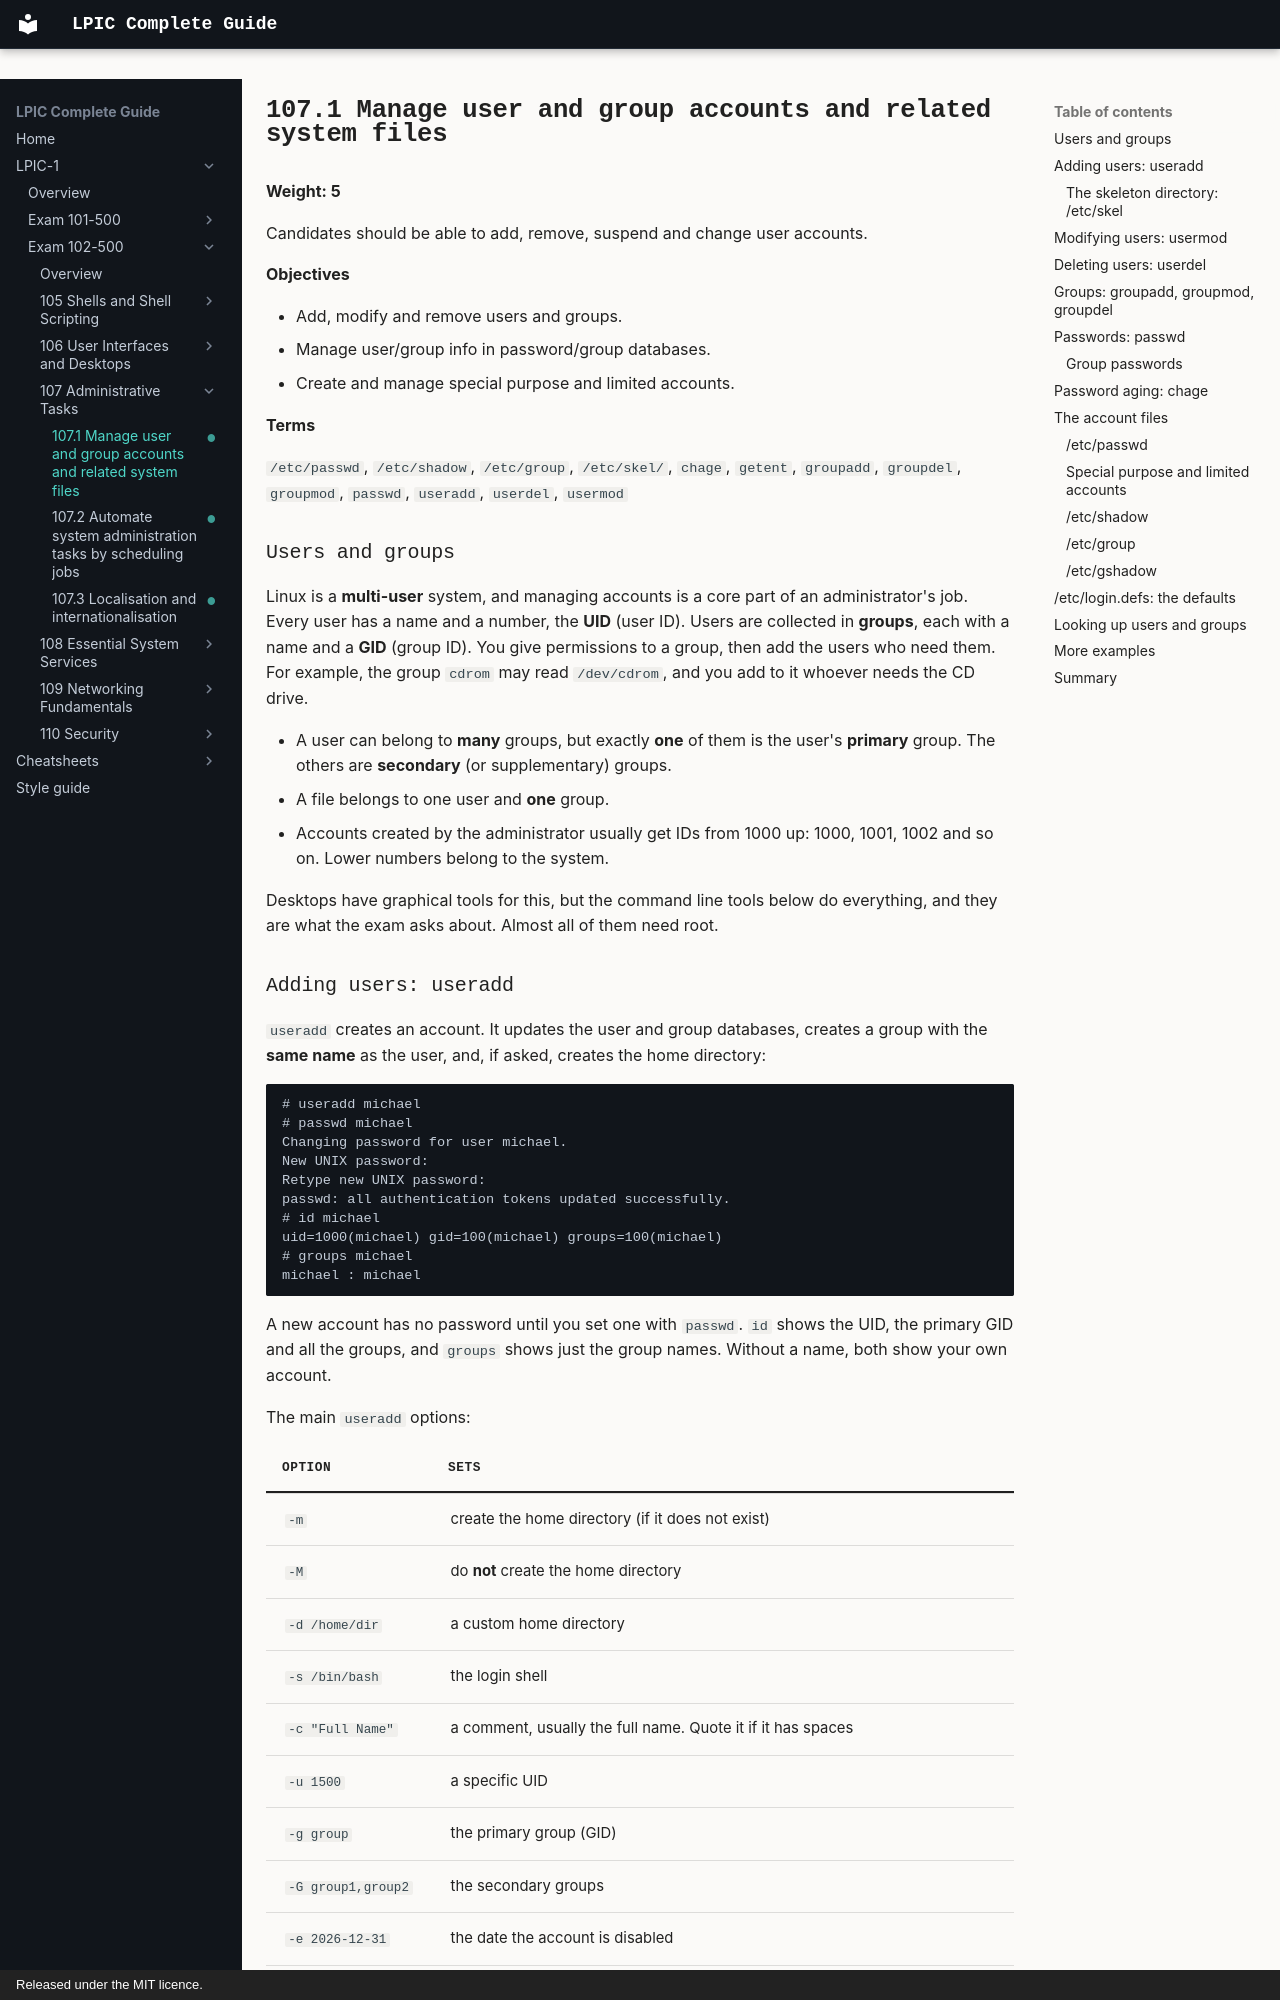

repository: AmraniCh/lpic-complete-guide · page: exam-102/107-administrative-tasks/107.1-manage-user-and-group-accounts/index.html · generator: mkdocs · copyright: Released under the MIT licence.

---
objective: "107.1"
weight: 5
status: written
description: "Manage user and group accounts and related system files. Candidates should be able to add, remove, suspend and change user accounts."
---

# 107.1 Manage user and group accounts and related system files

**Weight: 5**

Candidates should be able to add, remove, suspend and change user accounts.

**Objectives**

- Add, modify and remove users and groups.
- Manage user/group info in password/group databases.
- Create and manage special purpose and limited accounts.

**Terms**

`/etc/passwd`, `/etc/shadow`, `/etc/group`, `/etc/skel/`, `chage`, `getent`, `groupadd`, `groupdel`, `groupmod`, `passwd`, `useradd`, `userdel`, `usermod`

### Users and groups

Linux is a **multi-user** system, and managing accounts is a core part of an administrator's job. Every user has a name and a number, the **UID** (user ID). Users are collected in **groups**, each with a name and a **GID** (group ID). You give permissions to a group, then add the users who need them. For example, the group `cdrom` may read `/dev/cdrom`, and you add to it whoever needs the CD drive.

- A user can belong to **many** groups, but exactly **one** of them is the user's **primary** group. The others are **secondary** (or supplementary) groups.
- A file belongs to one user and **one** group.
- Accounts created by the administrator usually get IDs from 1000 up: 1000, 1001, 1002 and so on. Lower numbers belong to the system.

Desktops have graphical tools for this, but the command line tools below do everything, and they are what the exam asks about. Almost all of them need root.
